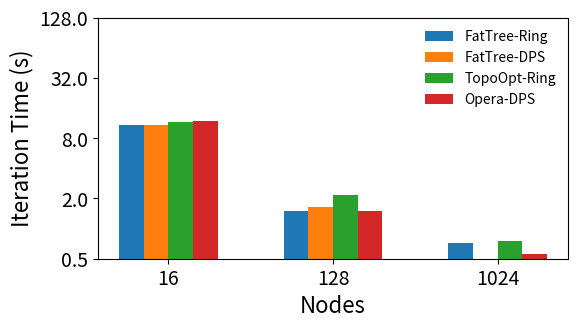

The script that saved this image:
import matplotlib.pyplot as plt
from matplotlib.ticker import ScalarFormatter
import numpy as np

networks = {
	'FatTree-Ring': [10.75120609, 1.497664799, 0.721784106],
	'FatTree-DPS': [10.7467046, 1.629890511, np.nan],
	'TopoOpt-Ring': [11.49997694, 2.187027134, 0.754955793],
	# 'Opera-Ring': [11.91286254, 1.481644282, 4.92018678],
	'Opera-DPS': [11.92637766, 1.505148802, 0.56095188],
}

# ----------------------------------------------------------------------

nodes = [16, 128, 1024]
x = np.arange(len(nodes)) # the label locations
width = 0.15 # the width of the bars
multiplier = 0

fig, ax = plt.subplots(layout='constrained')
fig.set_size_inches(6, 3.5)

for attribute, measurement in networks.items():
    offset = width * multiplier
    rects = ax.bar(x + offset, measurement, width, label=attribute)
    multiplier += 1

ax.set_xticks(x + width * (len(networks) / 2 - 0.5), nodes)
ax.legend(loc='upper right', fontsize=10, frameon=False)
ax.set_yscale('log', base=2)
ax.set_ylim(ymin=0.5, ymax=128)
ax.get_yaxis().set_major_formatter(ScalarFormatter())
ax.set_xlabel('Nodes', fontsize=16)
ax.set_ylabel('Iteration Time (s)', fontsize=16)
ax.tick_params(axis='x', labelsize=14)
ax.tick_params(axis='y', labelsize=14)

# ----------------------------------------------------------------------

fig.tight_layout(pad=1.5)

# plt.show()
plt.savefig('baseline_i.pdf', bbox_inches='tight', pad_inches=.15, dpi=600)
